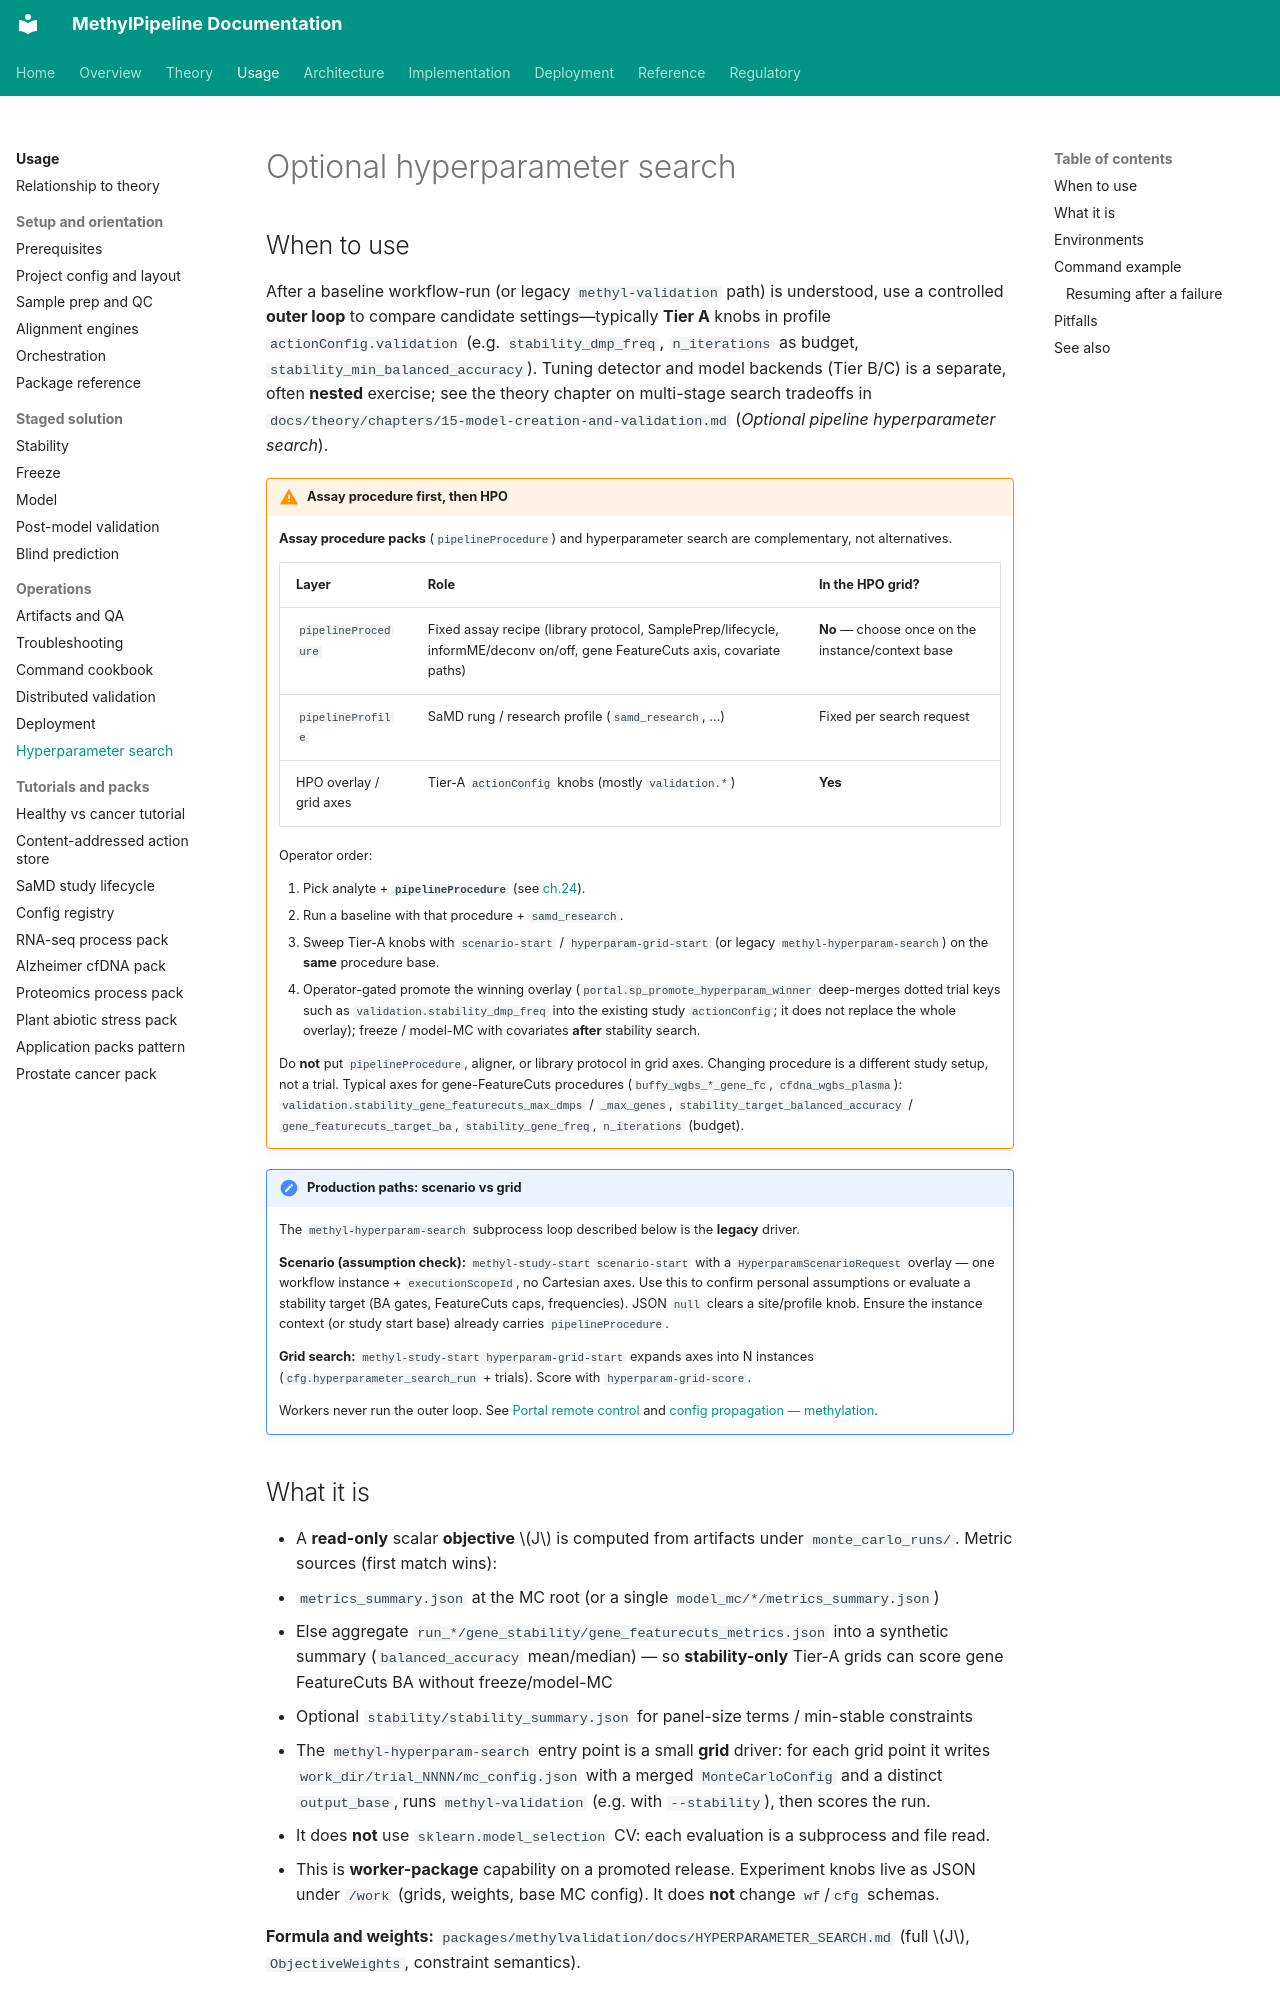

repository: Goliath-Research/GoliathWorkflow · page: usage/15-optional-hyperparameter-search/index.html · generator: mkdocs

# Optional hyperparameter search {#sec-optional-hyperparam-search-ops}
## When to use

After a baseline workflow-run (or legacy `methyl-validation` path) is understood, use a controlled **outer loop** to compare candidate settings—typically **Tier A** knobs in profile `actionConfig.validation` (e.g. `stability_dmp_freq`, `n_iterations` as budget, `stability_min_balanced_accuracy`). Tuning detector and model backends (Tier B/C) is a separate, often **nested** exercise; see the theory chapter on multi-stage search tradeoffs in `docs/theory/chapters/15-model-creation-and-validation.md` (*Optional pipeline hyperparameter search*).

!!! warning "Assay procedure first, then HPO"

    **Assay procedure packs** (`pipelineProcedure`) and hyperparameter search are complementary, not alternatives.

    | Layer | Role | In the HPO grid? |
    |-------|------|------------------|
    | `pipelineProcedure` | Fixed assay recipe (library protocol, SamplePrep/lifecycle, informME/deconv on/off, gene FeatureCuts axis, covariate paths) | **No** — choose once on the instance/context base |
    | `pipelineProfile` | SaMD rung / research profile (`samd_research`, …) | Fixed per search request |
    | HPO overlay / grid axes | Tier-A `actionConfig` knobs (mostly `validation.*`) | **Yes** |

    Operator order:

    1. Pick analyte + **`pipelineProcedure`** (see [ch.24](24-methylation-application-packs.md)).
    2. Run a baseline with that procedure + `samd_research`.
    3. Sweep Tier-A knobs with `scenario-start` / `hyperparam-grid-start` (or legacy `methyl-hyperparam-search`) on the **same** procedure base.
    4. Operator-gated promote the winning overlay (`portal.sp_promote_hyperparam_winner` deep-merges dotted trial keys such as `validation.stability_dmp_freq` into the existing study `actionConfig`; it does not replace the whole overlay); freeze / model-MC with covariates **after** stability search.

    Do **not** put `pipelineProcedure`, aligner, or library protocol in grid axes. Changing procedure is a different study setup, not a trial. Typical axes for gene-FeatureCuts procedures (`buffy_wgbs_*_gene_fc`, `cfdna_wgbs_plasma`): `validation.stability_gene_featurecuts_max_dmps` / `_max_genes`, `stability_target_balanced_accuracy` / `gene_featurecuts_target_ba`, `stability_gene_freq`, `n_iterations` (budget).

!!! note "Production paths: scenario vs grid"

    The `methyl-hyperparam-search` subprocess loop described below is the **legacy** driver.

    **Scenario (assumption check):** `methyl-study-start scenario-start` with a `HyperparamScenarioRequest` overlay — one workflow instance + `executionScopeId`, no Cartesian axes. Use this to confirm personal assumptions or evaluate a stability target (BA gates, FeatureCuts caps, frequencies). JSON `null` clears a site/profile knob. Ensure the instance context (or study start base) already carries `pipelineProcedure`.

    **Grid search:** `methyl-study-start hyperparam-grid-start` expands axes into N instances (`cfg.hyperparameter_search_run` + trials). Score with `hyperparam-grid-score`.

    Workers never run the outer loop. See [Portal remote control](../architecture/portal-remote-control.md) and [config propagation — methylation](../architecture/config-propagation-methylation.md).
